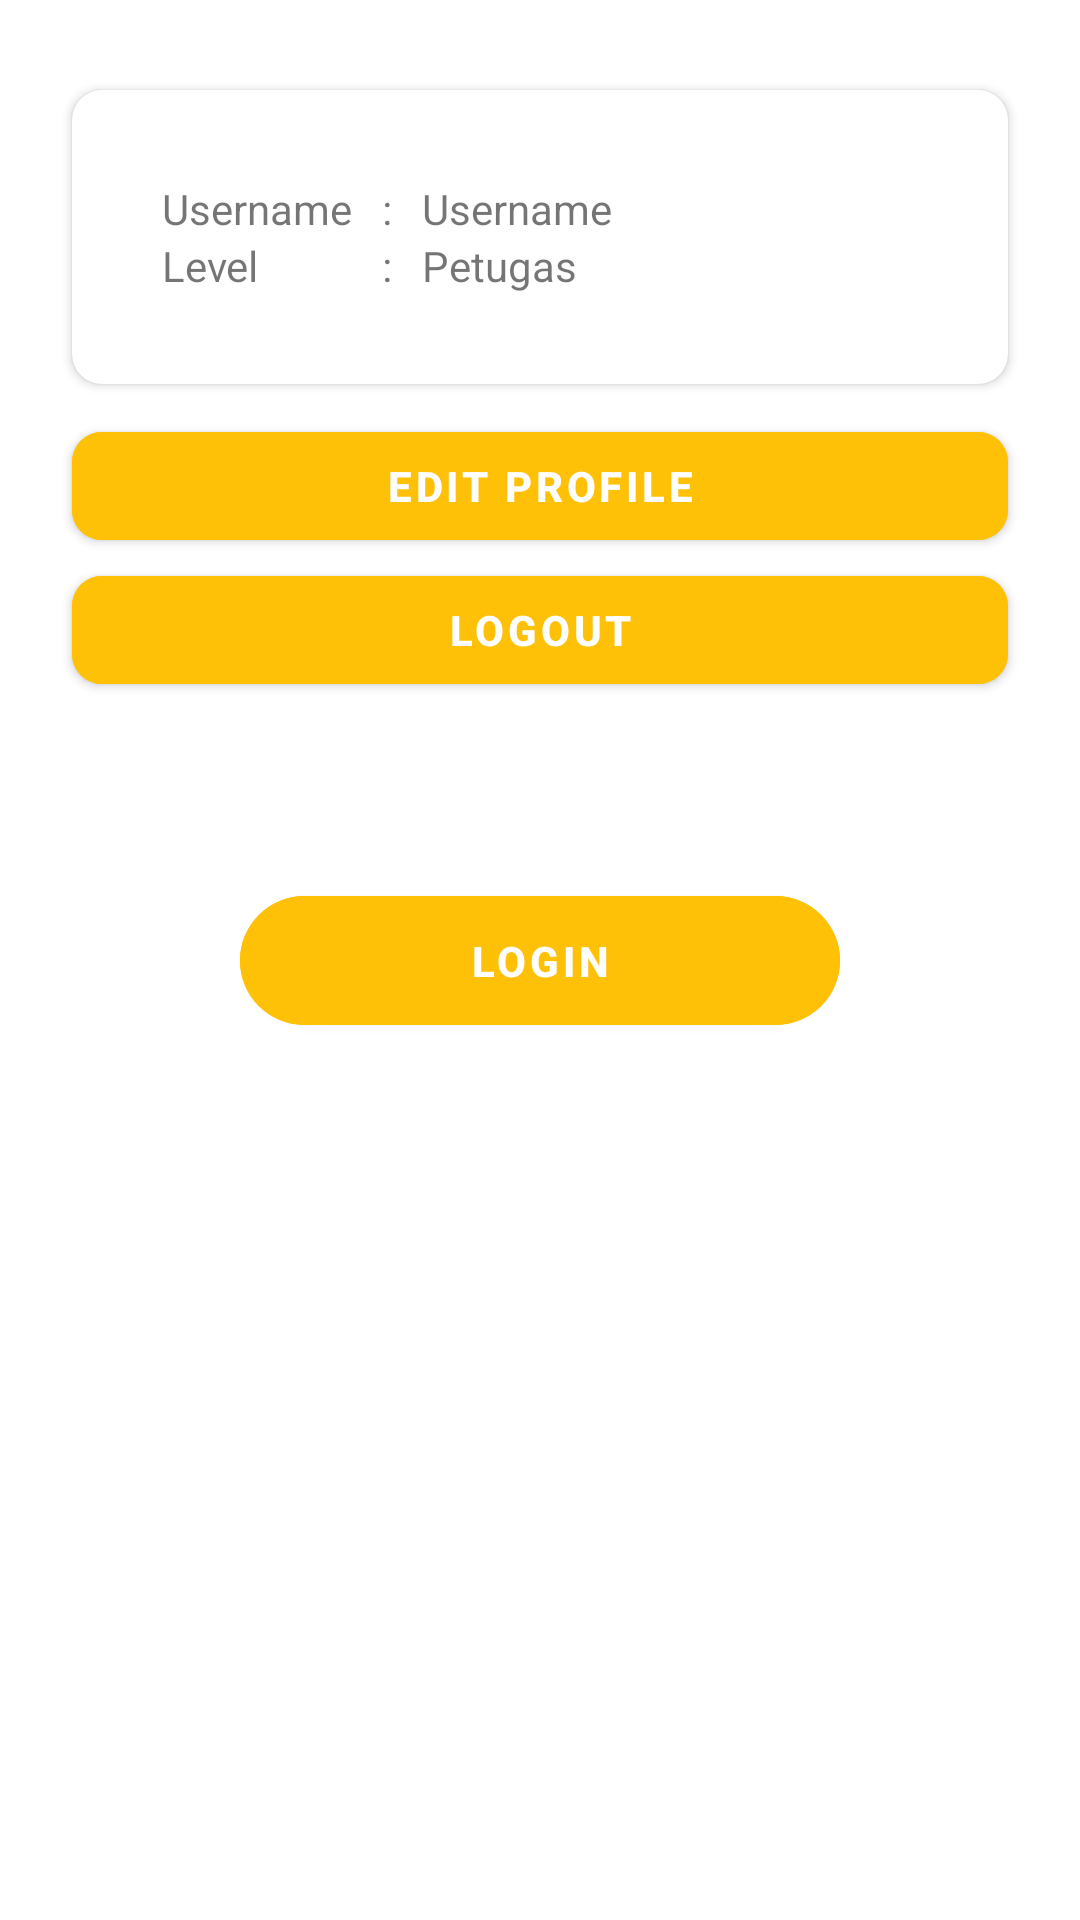

Write the Android layout XML for this screen, with the resource values it uses.
<!-- AndroidManifest.xml: application theme Theme.PoskoLogistikApp -->
<!-- res/layout/fragment_profile.xml -->
<?xml version="1.0" encoding="utf-8"?>
<androidx.constraintlayout.widget.ConstraintLayout xmlns:android="http://schemas.android.com/apk/res/android"
    xmlns:app="http://schemas.android.com/apk/res-auto"
    xmlns:tools="http://schemas.android.com/tools"
    android:layout_width="match_parent"
    android:layout_height="match_parent"
    tools:context=".fragments.ProfileFragment">

    <androidx.cardview.widget.CardView
        android:id="@+id/cvProfile"
        android:layout_width="match_parent"
        android:layout_height="wrap_content"
        app:layout_constraintEnd_toEndOf="parent"
        app:layout_constraintHorizontal_bias="0.5"
        app:layout_constraintTop_toTopOf="parent"
        android:layout_marginHorizontal="24dp"
        android:layout_marginTop="30dp"
        app:cardCornerRadius="10dp"
        android:elevation="15dp"
        app:layout_constraintStart_toStartOf="parent">

        <TableLayout
            android:layout_width="match_parent"
            android:layout_height="wrap_content"
            android:padding="30dp">

            <TableRow>
                <TextView
                    android:layout_width="match_parent"
                    android:layout_height="wrap_content"
                    android:text="Username"
                    android:layout_rowWeight="1"
                    android:layout_columnWeight="1"/>

                <TextView
                    android:layout_width="match_parent"
                    android:layout_height="wrap_content"
                    android:layout_rowWeight="1"
                    android:layout_marginHorizontal="10dp"
                    android:layout_columnWeight="1"
                    android:maxWidth="5dp"
                    android:text=":" />

                <TextView
                    android:id="@+id/tvUsername"
                    android:layout_width="match_parent"
                    android:layout_height="wrap_content"
                    android:text="Username"
                    android:layout_rowWeight="1"
                    android:layout_columnWeight="1"/>
            </TableRow>

            <TableRow>
                <TextView
                    android:layout_width="match_parent"
                    android:layout_height="wrap_content"
                    android:text="Level"
                    android:layout_rowWeight="1"
                    android:layout_columnWeight="1"/>

                <TextView
                    android:layout_width="match_parent"
                    android:layout_height="wrap_content"
                    android:layout_rowWeight="1"
                    android:layout_marginHorizontal="10dp"
                    android:layout_columnWeight="1"
                    android:maxWidth="5dp"
                    android:text=":" />

                <TextView
                    android:id="@+id/tvLevel"
                    android:layout_width="match_parent"
                    android:layout_height="wrap_content"
                    android:text="Petugas"
                    android:layout_rowWeight="1"
                    android:layout_columnWeight="1"/>
            </TableRow>

        </TableLayout>

    </androidx.cardview.widget.CardView>

    <com.google.android.material.button.MaterialButton
        android:id="@+id/editProfile"
        android:layout_width="match_parent"
        android:layout_height="wrap_content"
        android:backgroundTint="@color/orange"
        android:text="Edit Profile"
        android:textStyle="bold"
        android:layout_marginHorizontal="24dp"
        android:layout_marginVertical="10dp"
        app:cornerRadius="10dp"
        app:layout_constraintEnd_toEndOf="parent"
        app:layout_constraintStart_toStartOf="parent"
        app:layout_constraintTop_toBottomOf="@id/cvProfile" />

    <com.google.android.material.button.MaterialButton
        android:id="@+id/logout"
        android:layout_width="match_parent"
        android:layout_height="wrap_content"
        android:backgroundTint="@color/orange"
        android:text="Logout"
        android:textStyle="bold"
        android:layout_marginHorizontal="24dp"
        app:cornerRadius="10dp"
        app:layout_constraintEnd_toEndOf="parent"
        app:layout_constraintStart_toStartOf="parent"
        app:layout_constraintTop_toBottomOf="@id/editProfile" />

    <com.google.android.material.button.MaterialButton
        android:id="@+id/login"
        android:layout_width="200dp"
        android:layout_height="wrap_content"
        android:backgroundTint="@color/orange"
        android:text="Login"
        android:textStyle="bold"
        app:cornerRadius="30dp"
        android:paddingVertical="12dp"
        app:layout_constraintBottom_toBottomOf="parent"
        app:layout_constraintEnd_toEndOf="parent"
        app:layout_constraintHorizontal_bias="0.5"
        app:layout_constraintStart_toStartOf="parent"
        app:layout_constraintTop_toTopOf="parent" />

</androidx.constraintlayout.widget.ConstraintLayout>
<!-- resources referenced by this layout -->
<resources>
  <color name="orange">#FFC107</color>
  <style name="Theme.PoskoLogistikApp" parent="Theme.MaterialComponents.DayNight.DarkActionBar">
          
          <item name="colorPrimary">@color/orange</item>
          <item name="colorPrimaryVariant">@color/orange</item>
          <item name="colorOnPrimary">@color/white</item>
          
          <item name="colorSecondary">@color/teal_200</item>
          <item name="colorSecondaryVariant">@color/teal_700</item>
          <item name="colorOnSecondary">@color/black</item>
          
          <item name="android:statusBarColor" tools:targetApi="l">?attr/colorPrimaryVariant</item>
          
      </style>
  <color name="white">#FFFFFFFF</color>
  <color name="teal_200">#FF03DAC5</color>
  <color name="teal_700">#FF018786</color>
  <color name="black">#FF000000</color>
</resources>
